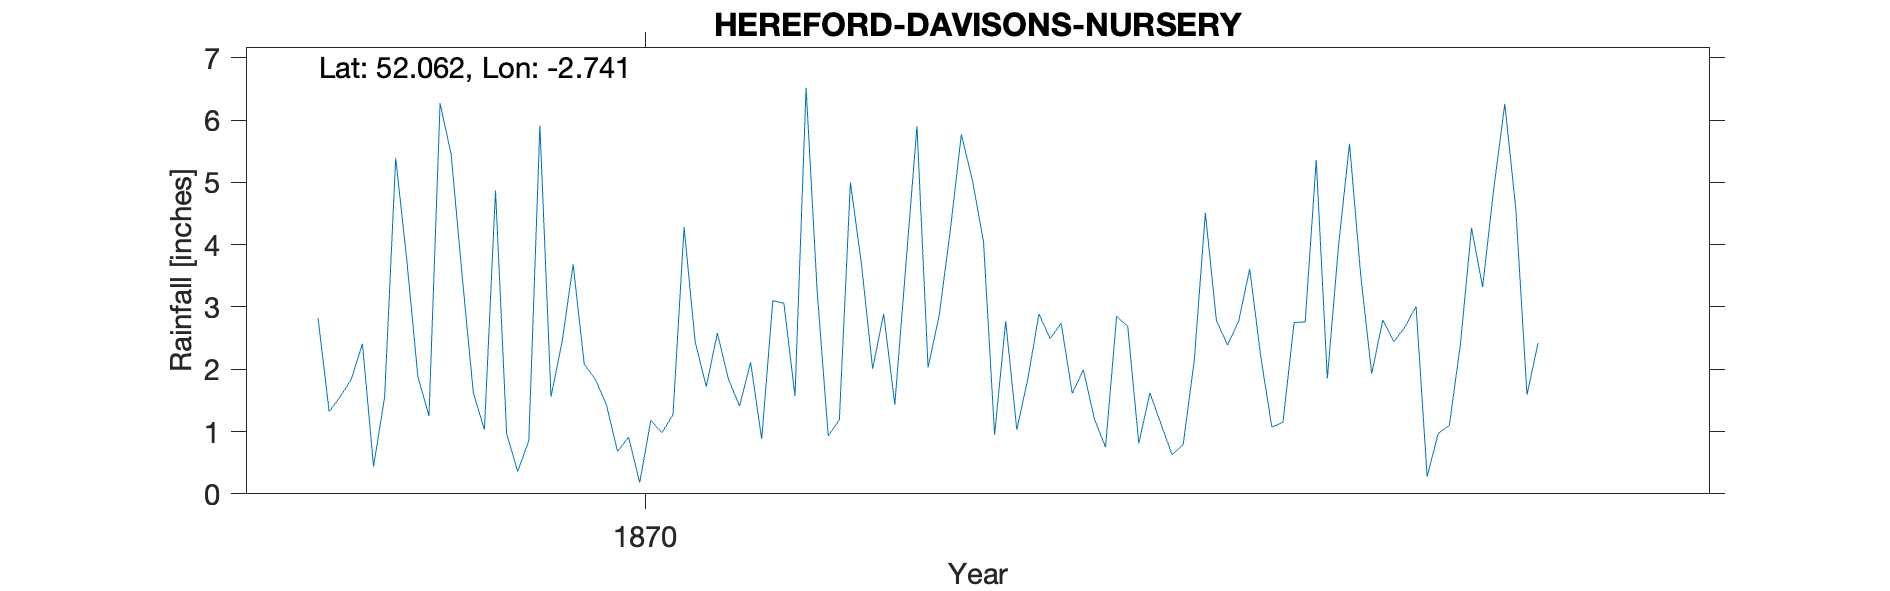

Values plotted in this chart, from the file beside it:
HEREFORD (DAVISON'S NURSERY), , , , , , , , , , , , , , , , , , , , 
Grid ref, SO493407, Long, -2.741, Lat, 52.06, Elevation, 202, ft, , , , , , , , , , , , 
Station no, RR4669, , , , , , , , , , , , , , , , , , , 
, 1860, 1861, 1862, 1863, 1864, 1865, 1866, 1867, 1868, 1869, 1870, 1871, 1872, 1873, 1874, 1875, 1876, 1877, 1878, 1879
January, , , , , , , , , 2.82, 5.45, 2.08, 2.58, 5, 4.05, 2.85, 3.61, 2.79, 4.56, , 
February, , , , , , , , , 1.32, 3.48, 1.84, 1.84, 3.68, 0.95, 2.69, 2.2, 2.44, 1.59, , 
March, , , , , , , , , 1.56, 1.62, 1.43, 1.41, 2.01, 2.77, 0.81, 1.07, 2.68, 2.42, , 
April, , , , , , , , , 1.84, 1.03, 0.68, 2.11, 2.89, 1.03, 1.62, 1.15, 3.01, , , 
May, , , , , , , , , 2.41, 4.87, 0.91, 0.88, 1.43, 1.85, 1.12, 2.75, 0.28, , , 
June, , , , , , , , , 0.44, 0.97, 0.18, 3.1, 3.68, 2.89, 0.63, 2.76, 0.97, , , 
July, , , , , , , , , 1.55, 0.36, 1.18, 3.06, 5.9, 2.49, 0.79, 5.36, 1.1, , , 
August, , , , , , , , , 5.39, 0.85, 0.98, 1.57, 2.03, 2.74, 2.14, 1.85, 2.4, , , 
September, , , , , , , , , 3.75, 5.91, 1.27, 6.52, 2.86, 1.61, 4.51, 3.97, 4.27, , , 
October, , , , , , , , , 1.88, 1.56, 4.28, 3.25, 4.22, 1.99, 2.78, 5.62, 3.32, , , 
November, , , , , , , , , 1.25, 2.44, 2.44, 0.93, 5.77, 1.2, 2.39, 3.53, 4.89, , , 
December, , , , , , , , , 6.27, 3.68, 1.72, 1.19, 5.03, 0.75, 2.77, 1.93, 6.26, , , 
Total, , , , , , , , , 30.48, 32.22, 18.99, 28.44, 44.5, 24.32, 25.1, 35.8, 34.41, , , 
